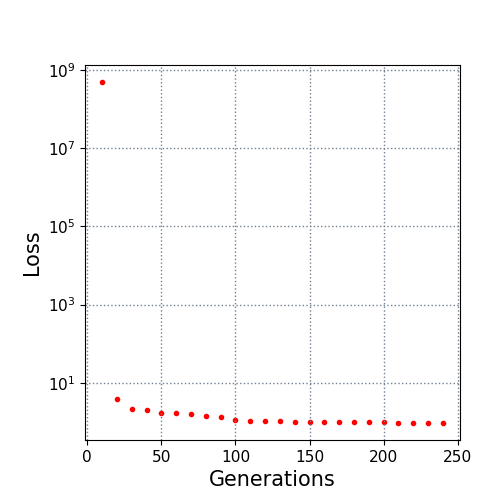

Source data for this figure (header and first rows):
10.0, 500000000.0
20.0, 3.713
30.0, 2.143
40.0, 1.969
50.0, 1.707
60.0, 1.649
70.0, 1.539
80.0, 1.367
90.0, 1.341
100.0, 1.129
110.0, 1.048
120.0, 1.048
130.0, 1.023
140.0, 0.9817
150.0, 0.9817
160.0, 0.9817
170.0, 0.9817
180.0, 0.9817
190.0, 0.9817
200.0, 0.9817
210.0, 0.9396
220.0, 0.9321
230.0, 0.9321
240.0, 0.9291
